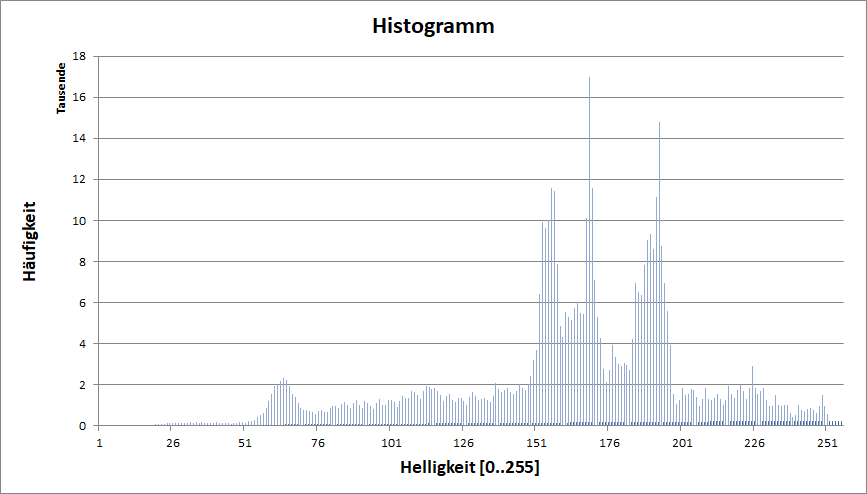

Values plotted in this chart, from the file beside it:
0, 
0, 
0, 
0, 
6, 
5, 
10, 
27, 
35, 
28, 
18, 
25, 
25, 
23, 
37, 
37, 
54, 
55, 
59, 
68, 
89, 
93, 
110, 
127, 
146, 
115, 
126, 
144, 
140, 
117, 
141, 
163, 
155, 
164, 
133, 
174, 
127, 
134, 
132, 
146, 
180, 
135, 
128, 
126, 
143, 
107, 
133, 
153, 
186, 
173, 
157, 
212, 
245, 
276, 
426, 
522, 
645, 
888, 
1219, 
1560, 
1930, 
... 195 more rows
